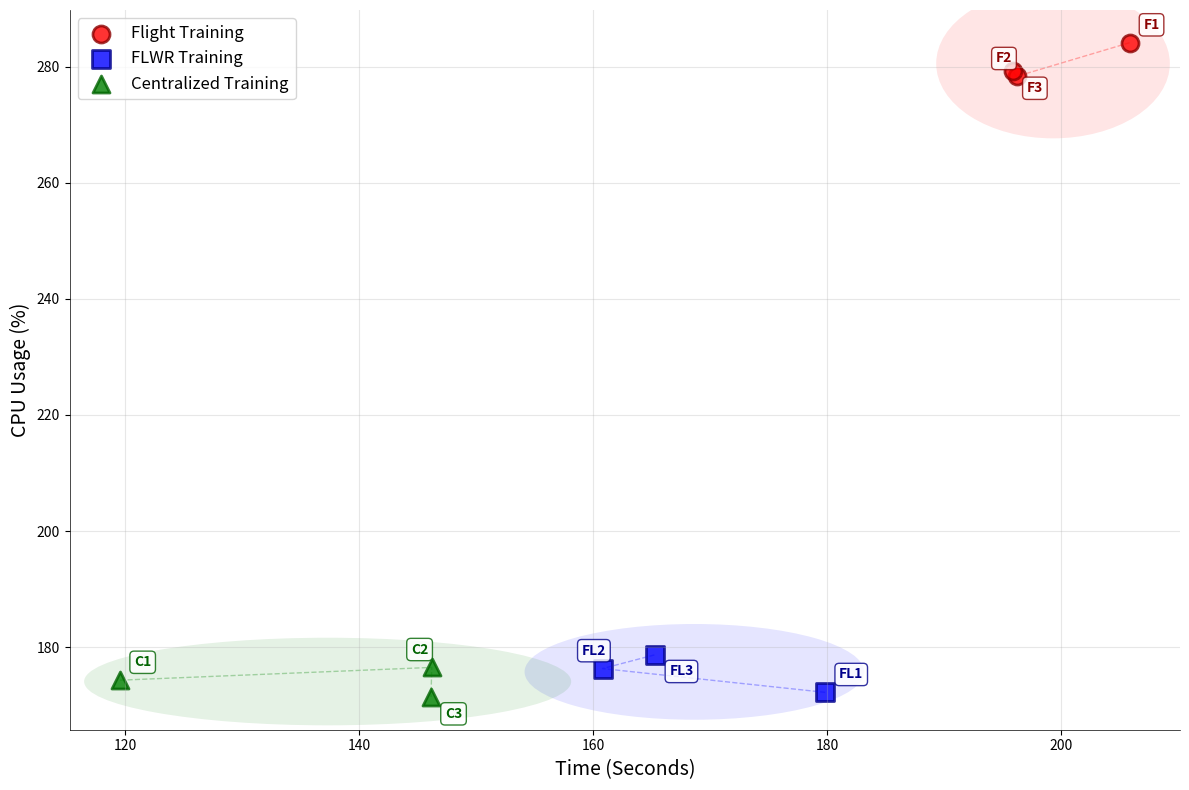

This chart was generated by the following Python code:
import matplotlib.pyplot as plt
import numpy as np

# Training data: 9 points divided into 3 training methods (3 points each)
# Flight Training (red circles)
category_a_x = [205.82, 196.17, 195.85]
category_a_y = [284.15, 278.35, 279.20]

# FLWR Training (blue squares)
category_b_x = [179.81, 160.78, 165.30]
category_b_y = [172.2, 176.3, 178.7]

# Centralized Training (green triangles)
category_c_x = [119.55, 146.18, 146.12]
category_c_y = [174.3, 176.5, 171.4]

# Calculate data ranges for proper axis limits
all_x = category_a_x + category_b_x + category_c_x
all_y = category_a_y + category_b_y + category_c_y
x_min, x_max = min(all_x), max(all_x)
y_min, y_max = min(all_y), max(all_y)

# Add 5% padding around the data
x_padding = (x_max - x_min) * 0.05
y_padding = (y_max - y_min) * 0.05

# Create the plot
plt.figure(figsize=(12, 8))

# Plot each training method with enhanced visibility for overlapping points
# Use larger markers with contrasting borders and different transparency levels
plt.scatter(category_a_x, category_a_y,
            color='red', marker='o', s=150, label='Flight Training',
            alpha=0.8, edgecolors='darkred', linewidth=2)
plt.scatter(category_b_x, category_b_y,
            color='blue', marker='s', s=150, label='FLWR Training',
            alpha=0.8, edgecolors='darkblue', linewidth=2)
plt.scatter(category_c_x, category_c_y,
            color='green', marker='^', s=150, label='Centralized Training',
            alpha=0.8, edgecolors='darkgreen', linewidth=2)

# Add jittering for overlapping points (small random offsets)
np.random.seed(42)  # For reproducible results
jitter_strength = 0.5

# Add slightly jittered versions with lighter colors for better visibility
for i, (x, y) in enumerate(zip(category_a_x, category_a_y)):
    jitter_x = x + np.random.uniform(-jitter_strength, jitter_strength)
    jitter_y = y + np.random.uniform(-jitter_strength, jitter_strength)

for i, (x, y) in enumerate(zip(category_b_x, category_b_y)):
    jitter_x = x + np.random.uniform(-jitter_strength, jitter_strength)
    jitter_y = y + np.random.uniform(-jitter_strength, jitter_strength)

for i, (x, y) in enumerate(zip(category_c_x, category_c_y)):
    jitter_x = x + np.random.uniform(-jitter_strength, jitter_strength)
    jitter_y = y + np.random.uniform(-jitter_strength, jitter_strength)

# Add connecting lines within each category to show relationships
plt.plot(category_a_x, category_a_y, 'r--', alpha=0.3, linewidth=1, zorder=1)
plt.plot(category_b_x, category_b_y, 'b--', alpha=0.3, linewidth=1, zorder=1)
plt.plot(category_c_x, category_c_y, 'g--', alpha=0.3, linewidth=1, zorder=1)

# Customize the plot
plt.xlabel('Time (Seconds)', fontsize=14)
plt.ylabel('CPU Usage (%)', fontsize=14)
plt.title('', fontsize=16, fontweight='bold')
plt.legend(fontsize=12, loc='upper left')
plt.grid(True, alpha=0.3)

# Set axis limits based on actual data with padding
plt.xlim(x_min - x_padding, x_max + x_padding)
plt.ylim(y_min - y_padding, y_max + y_padding)

# Add annotations for each point with better positioning and backgrounds
annotation_offset = [(10, 10), (-15, 10), (10, -15)]  # Different offsets for each point

for i, (x, y) in enumerate(zip(category_a_x, category_a_y)):
    plt.annotate(f'F{i + 1}', (x, y), xytext=annotation_offset[i], textcoords='offset points',
                 fontsize=10, fontweight='bold', color='darkred',
                 bbox=dict(boxstyle='round,pad=0.3', facecolor='white', edgecolor='darkred', alpha=0.8))

for i, (x, y) in enumerate(zip(category_b_x, category_b_y)):
    plt.annotate(f'FL{i + 1}', (x, y), xytext=annotation_offset[i], textcoords='offset points',
                 fontsize=10, fontweight='bold', color='darkblue',
                 bbox=dict(boxstyle='round,pad=0.3', facecolor='white', edgecolor='darkblue', alpha=0.8))

for i, (x, y) in enumerate(zip(category_c_x, category_c_y)):
    plt.annotate(f'C{i + 1}', (x, y), xytext=annotation_offset[i], textcoords='offset points',
                 fontsize=10, fontweight='bold', color='darkgreen',
                 bbox=dict(boxstyle='round,pad=0.3', facecolor='white', edgecolor='darkgreen', alpha=0.8))

# Add subtle background highlighting for each category region
from matplotlib.patches import Ellipse

# Create elliptical regions to highlight each category cluster
ellipse_a = Ellipse((np.mean(category_a_x), np.mean(category_a_y)),
                    width=max(category_a_x) - min(category_a_x) + 10,
                    height=max(category_a_y) - min(category_a_y) + 20,
                    facecolor='red', alpha=0.1, zorder=0)
ellipse_b = Ellipse((np.mean(category_b_x), np.mean(category_b_y)),
                    width=max(category_b_x) - min(category_b_x) + 10,
                    height=max(category_b_y) - min(category_b_y) + 10,
                    facecolor='blue', alpha=0.1, zorder=0)
ellipse_c = Ellipse((np.mean(category_c_x), np.mean(category_c_y)),
                    width=max(category_c_x) - min(category_c_x) + 15,
                    height=max(category_c_y) - min(category_c_y) + 10,
                    facecolor='green', alpha=0.1, zorder=0)

plt.gca().add_patch(ellipse_a)
plt.gca().add_patch(ellipse_b)
plt.gca().add_patch(ellipse_c)

# Add some styling improvements
plt.gca().spines['top'].set_visible(False)
plt.gca().spines['right'].set_visible(False)
plt.gca().spines['left'].set_linewidth(0.5)
plt.gca().spines['bottom'].set_linewidth(0.5)

# Display the plot
plt.tight_layout()
plt.show()

# Print summary statistics
print("Training Methods Performance Summary:")
print("=" * 50)

print(f"\nFlight Training (Red Circles):")
print(f"  Time Range: {min(category_a_x):.2f} - {max(category_a_x):.2f} seconds")
print(f"  CPU Usage Range: {min(category_a_y):.1f} - {max(category_a_y):.1f}%")
print(f"  Average Time: {np.mean(category_a_x):.2f} seconds")
print(f"  Average CPU Usage: {np.mean(category_a_y):.1f}%")

print(f"\nFLWR Training (Blue Squares):")
print(f"  Time Range: {min(category_b_x):.2f} - {max(category_b_x):.2f} seconds")
print(f"  CPU Usage Range: {min(category_b_y):.1f} - {max(category_b_y):.1f}%")
print(f"  Average Time: {np.mean(category_b_x):.2f} seconds")
print(f"  Average CPU Usage: {np.mean(category_b_y):.1f}%")

print(f"\nCentralized Training (Green Triangles):")
print(f"  Time Range: {min(category_c_x):.2f} - {max(category_c_x):.2f} seconds")
print(f"  CPU Usage Range: {min(category_c_y):.1f} - {max(category_c_y):.1f}%")
print(f"  Average Time: {np.mean(category_c_x):.2f} seconds")
print(f"  Average CPU Usage: {np.mean(category_c_y):.1f}%")